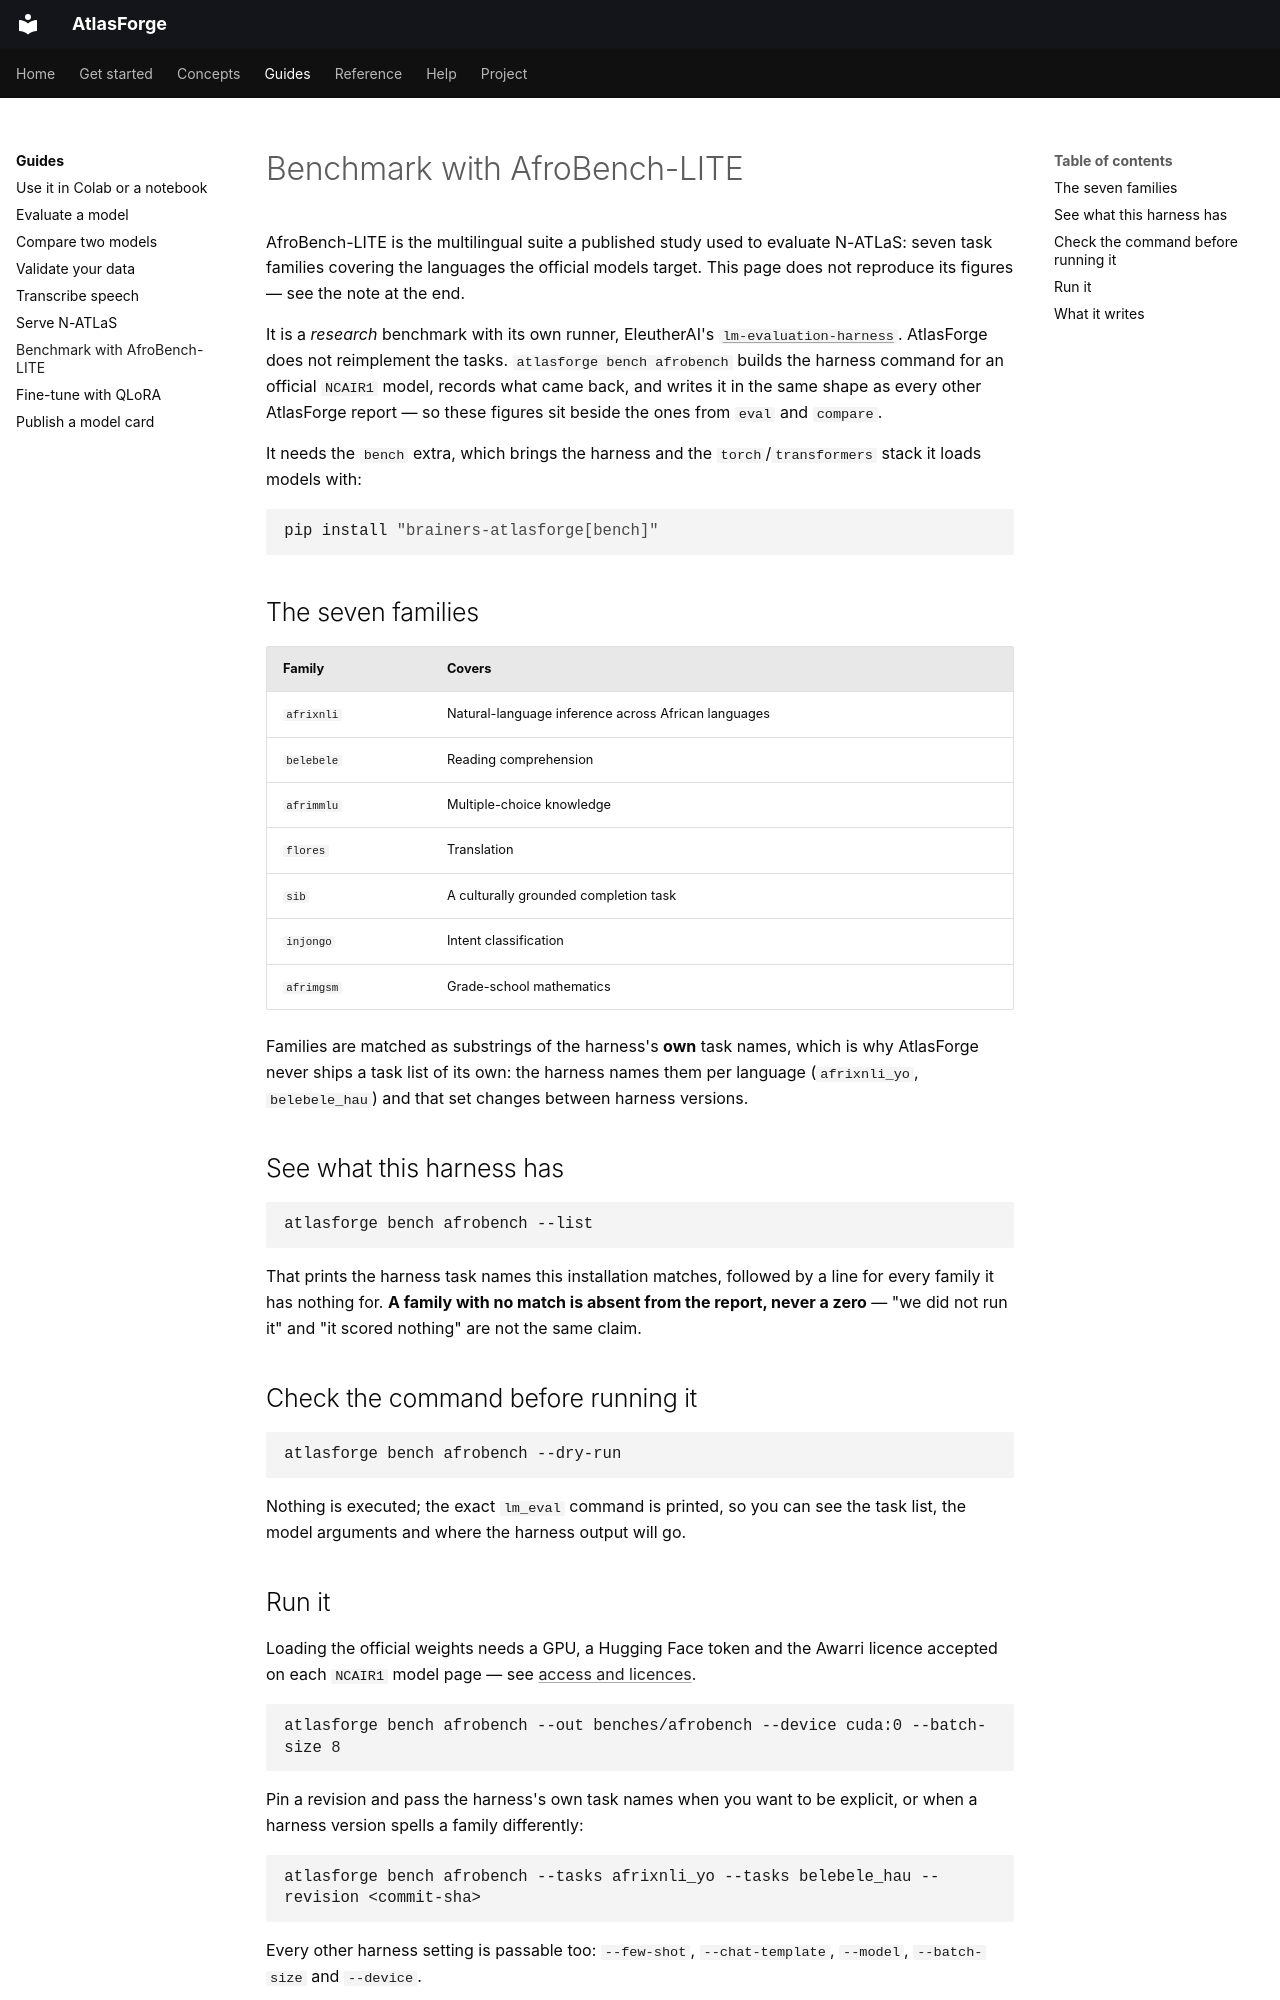

repository: Brainers-Labs/atlasforge · page: guides/benchmark-with-afrobench/index.html · generator: mkdocs

# Benchmark with AfroBench-LITE

AfroBench-LITE is the multilingual suite a published study used to evaluate N-ATLaS: seven task
families covering the languages the official models target. This page does not reproduce its
figures — see the note at the end.

It is a *research* benchmark with its own runner, EleutherAI's
[`lm-evaluation-harness`](https://github.com/EleutherAI/lm-evaluation-harness). AtlasForge does not
reimplement the tasks. `atlasforge bench afrobench` builds the harness command for an official
`NCAIR1` model, records what came back, and writes it in the same shape as every other AtlasForge
report — so these figures sit beside the ones from `eval` and `compare`.

It needs the `bench` extra, which brings the harness and the `torch`/`transformers` stack it loads
models with:

```bash
pip install "brainers-atlasforge[bench]"
```

## The seven families

| Family | Covers |
|---|---|
| `afrixnli` | Natural-language inference across African languages |
| `belebele` | Reading comprehension |
| `afrimmlu` | Multiple-choice knowledge |
| `flores` | Translation |
| `sib` | A culturally grounded completion task |
| `injongo` | Intent classification |
| `afrimgsm` | Grade-school mathematics |

Families are matched as substrings of the harness's **own** task names, which is why AtlasForge
never ships a task list of its own: the harness names them per language (`afrixnli_yo`,
`belebele_hau`) and that set changes between harness versions.

## See what this harness has

```bash
atlasforge bench afrobench --list
```

That prints the harness task names this installation matches, followed by a line for every family
it has nothing for. **A family with no match is absent from the report, never a zero** — "we did not
run it" and "it scored nothing" are not the same claim.

## Check the command before running it

```bash
atlasforge bench afrobench --dry-run
```

Nothing is executed; the exact `lm_eval` command is printed, so you can see the task list, the
model arguments and where the harness output will go.

## Run it

Loading the official weights needs a GPU, a Hugging Face token and the Awarri licence accepted on
each `NCAIR1` model page — see [access and licences](../get-started/access-and-licences.md).

```bash
atlasforge bench afrobench --out benches/afrobench --device cuda:0 --batch-size 8
```

Pin a revision and pass the harness's own task names when you want to be explicit, or when a
harness version spells a family differently:

```bash
atlasforge bench afrobench --tasks afrixnli_yo --tasks belebele_hau --revision <commit-sha>
```

Every other harness setting is passable too: `--few-shot`, `--chat-template`, `--model`,
`--batch-size` and `--device`.
